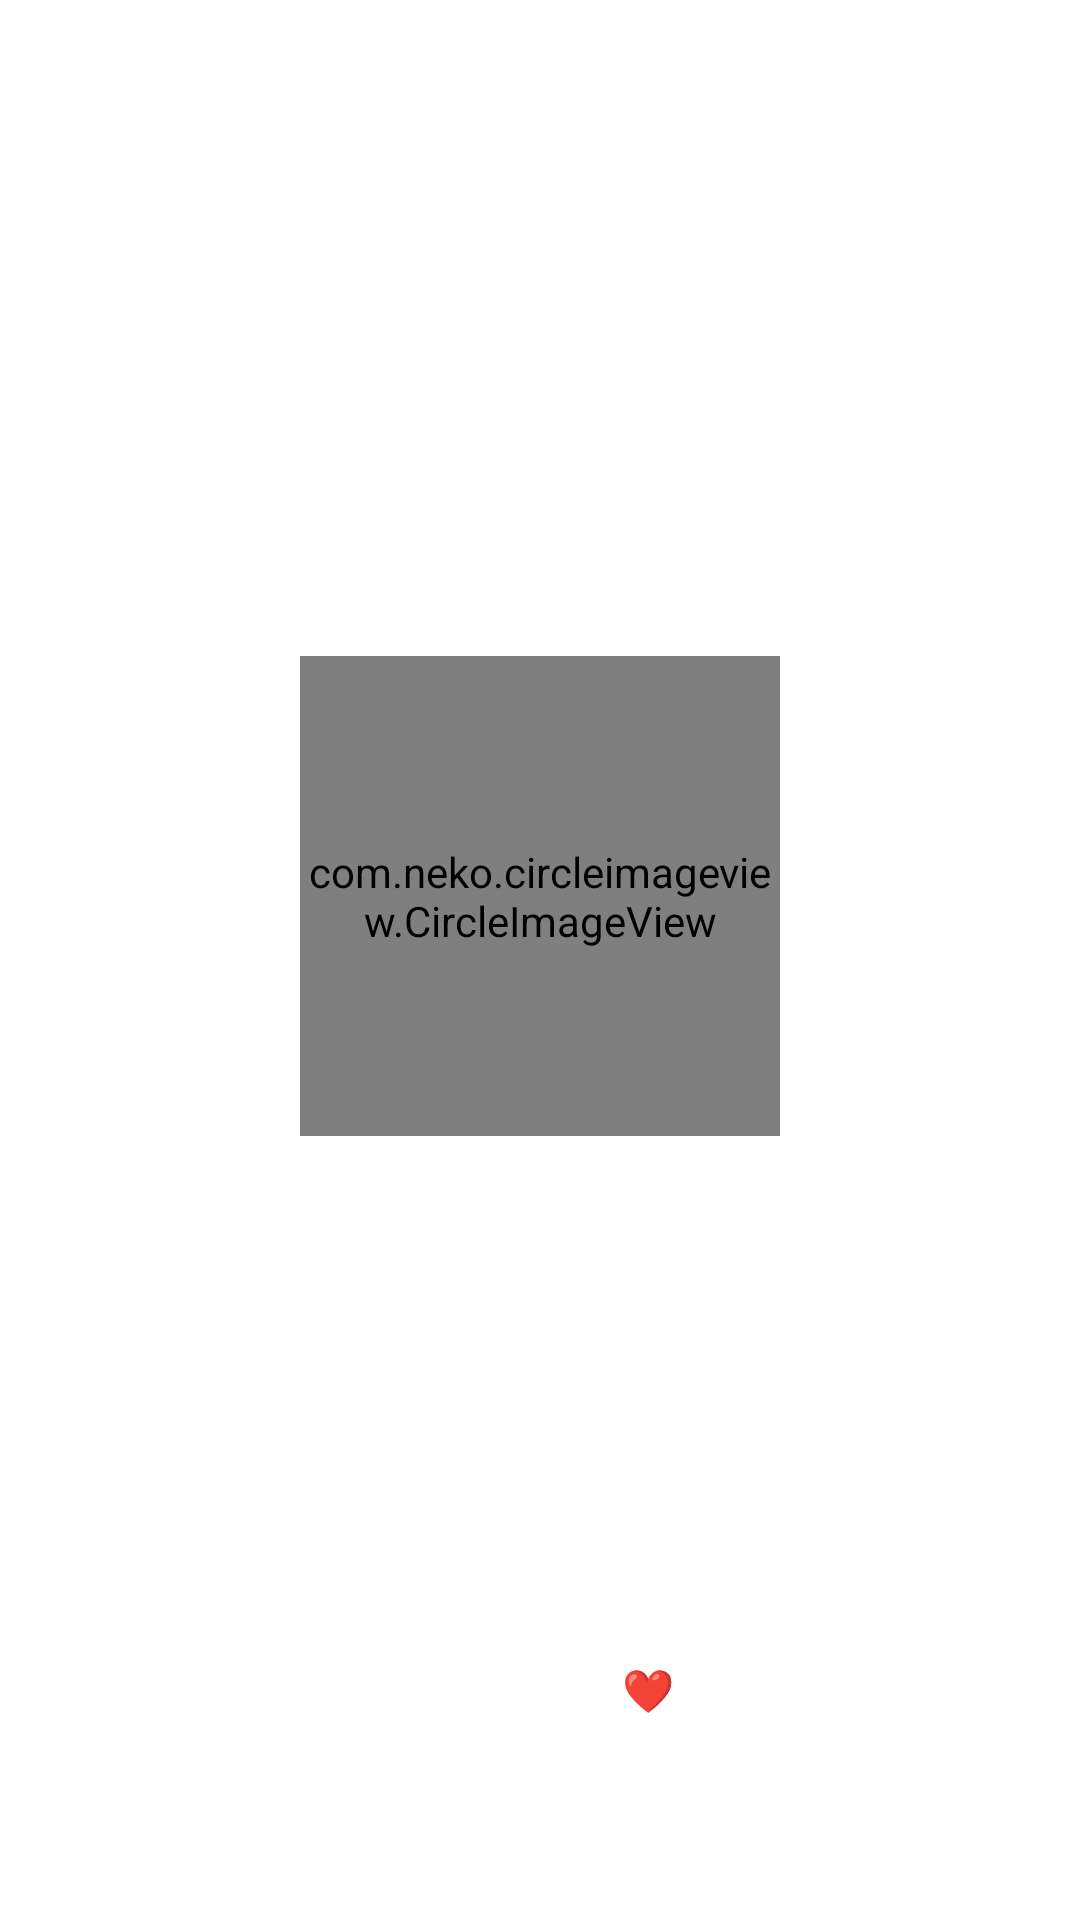

Reconstruct the res/layout file that produces this screen, plus the resources it refers to.
<!-- AndroidManifest.xml: application theme Theme.Start -->
<!-- res/layout/uwu_activity_splash.xml -->
<?xml version="1.0" encoding="utf-8"?>
<androidx.constraintlayout.widget.ConstraintLayout
    android:id="@+id/splash_root"
    android:background="?colorPrimary"
    android:fitsSystemWindows="true"
    android:layout_width="fill_parent"
    android:layout_height="fill_parent"
    xmlns:android="http://schemas.android.com/apk/res/android"
    xmlns:app="http://schemas.android.com/apk/res-auto">
    <LinearLayout
        android:gravity="center"
        android:layout_gravity="center"
        android:orientation="vertical"
        android:layout_width="fill_parent"
        android:layout_height="fill_parent">
        
            <com.neko.circleimageview.CircleImageView
                android:id="@+id/logo_view"
                android:layout_width="160.0dip"
                android:layout_height="160.0dip"
                android:src="@drawable/uwu_banner_splash"
                app:civ_border_color="?android:textColorPrimaryInverse"
                app:civ_border_overlay="true"
                app:civ_border_width="3.0dip"
                app:civ_circle_background_color="@android:color/transparent"
                android:scaleType="centerCrop" />
        
        <TextView
            android:textAppearance="@style/TextAppearance.M3.Sys.Typescale.TitleMedium"
            android:textSize="24.0sp"
            android:textColor="?android:textColorPrimaryInverse"
            android:gravity="center_horizontal"
            android:id="@+id/splash_name"
            android:layout_width="wrap_content"
            android:layout_height="wrap_content"
            android:layout_marginTop="10.0dip"
            android:text="@string/app_name"
            app:layout_constraintEnd_toEndOf="@+id/logo_view"
            app:layout_constraintStart_toStartOf="@+id/logo_view"
            app:layout_constraintTop_toBottomOf="@+id/logo_view" />
    </LinearLayout>
    <TextView
        android:textAppearance="@style/TextAppearance.M3.Sys.Typescale.TitleSmall"
        android:textSize="14.0sp"
        android:textColor="?android:textColorPrimaryInverse"
        android:gravity="center_horizontal"
        android:id="@+id/splash_owner"
        android:layout_width="wrap_content"
        android:layout_height="wrap_content"
        android:layout_marginBottom="16.0dip"
        android:text="@string/uwu_splash_title"
        android:textAlignment="center"
        app:layout_constraintBottom_toTopOf="@+id/splash_version"
        app:layout_constraintEnd_toEndOf="parent"
        app:layout_constraintStart_toStartOf="parent" />
    <TextView
        android:textAppearance="@style/TextAppearance.M3.Sys.Typescale.TitleSmall"
        android:textSize="14.0sp"
        android:textColor="?android:textColorPrimaryInverse"
        android:id="@+id/splash_version"
        android:layout_width="wrap_content"
        android:layout_height="wrap_content"
        android:layout_marginBottom="16.0dip"
        android:text="@string/uwu_splash_summary"
        android:textAllCaps="true"
        app:layout_constraintBottom_toBottomOf="parent"
        app:layout_constraintEnd_toEndOf="parent"
        app:layout_constraintStart_toStartOf="parent" />
</androidx.constraintlayout.widget.ConstraintLayout>
<!-- resources referenced by this layout -->
<resources>
  <string name="app_name" translatable="false">MikuBox</string>
  <string name="uwu_splash_summary">Version 1.4.2-UwU</string>
  <string name="uwu_splash_title">"Made With ❤️
  By HatsuneMikuUwU Development"</string>
  <style name="Theme.Start" parent="Theme.MaterialComponents.DayNight">
          <item name="android:navigationBarColor">@android:color/transparent</item>
          <item name="colorPrimary">@android:color/transparent</item>
          <item name="colorPrimaryDark">@android:color/transparent</item>
          <item name="android:backgroundDimEnabled">false</item>
          <item name="android:windowNoTitle">true</item>
          <item name="windowActionBar">false</item>
          <item name="windowNoTitle">true</item>
      </style>
</resources>
